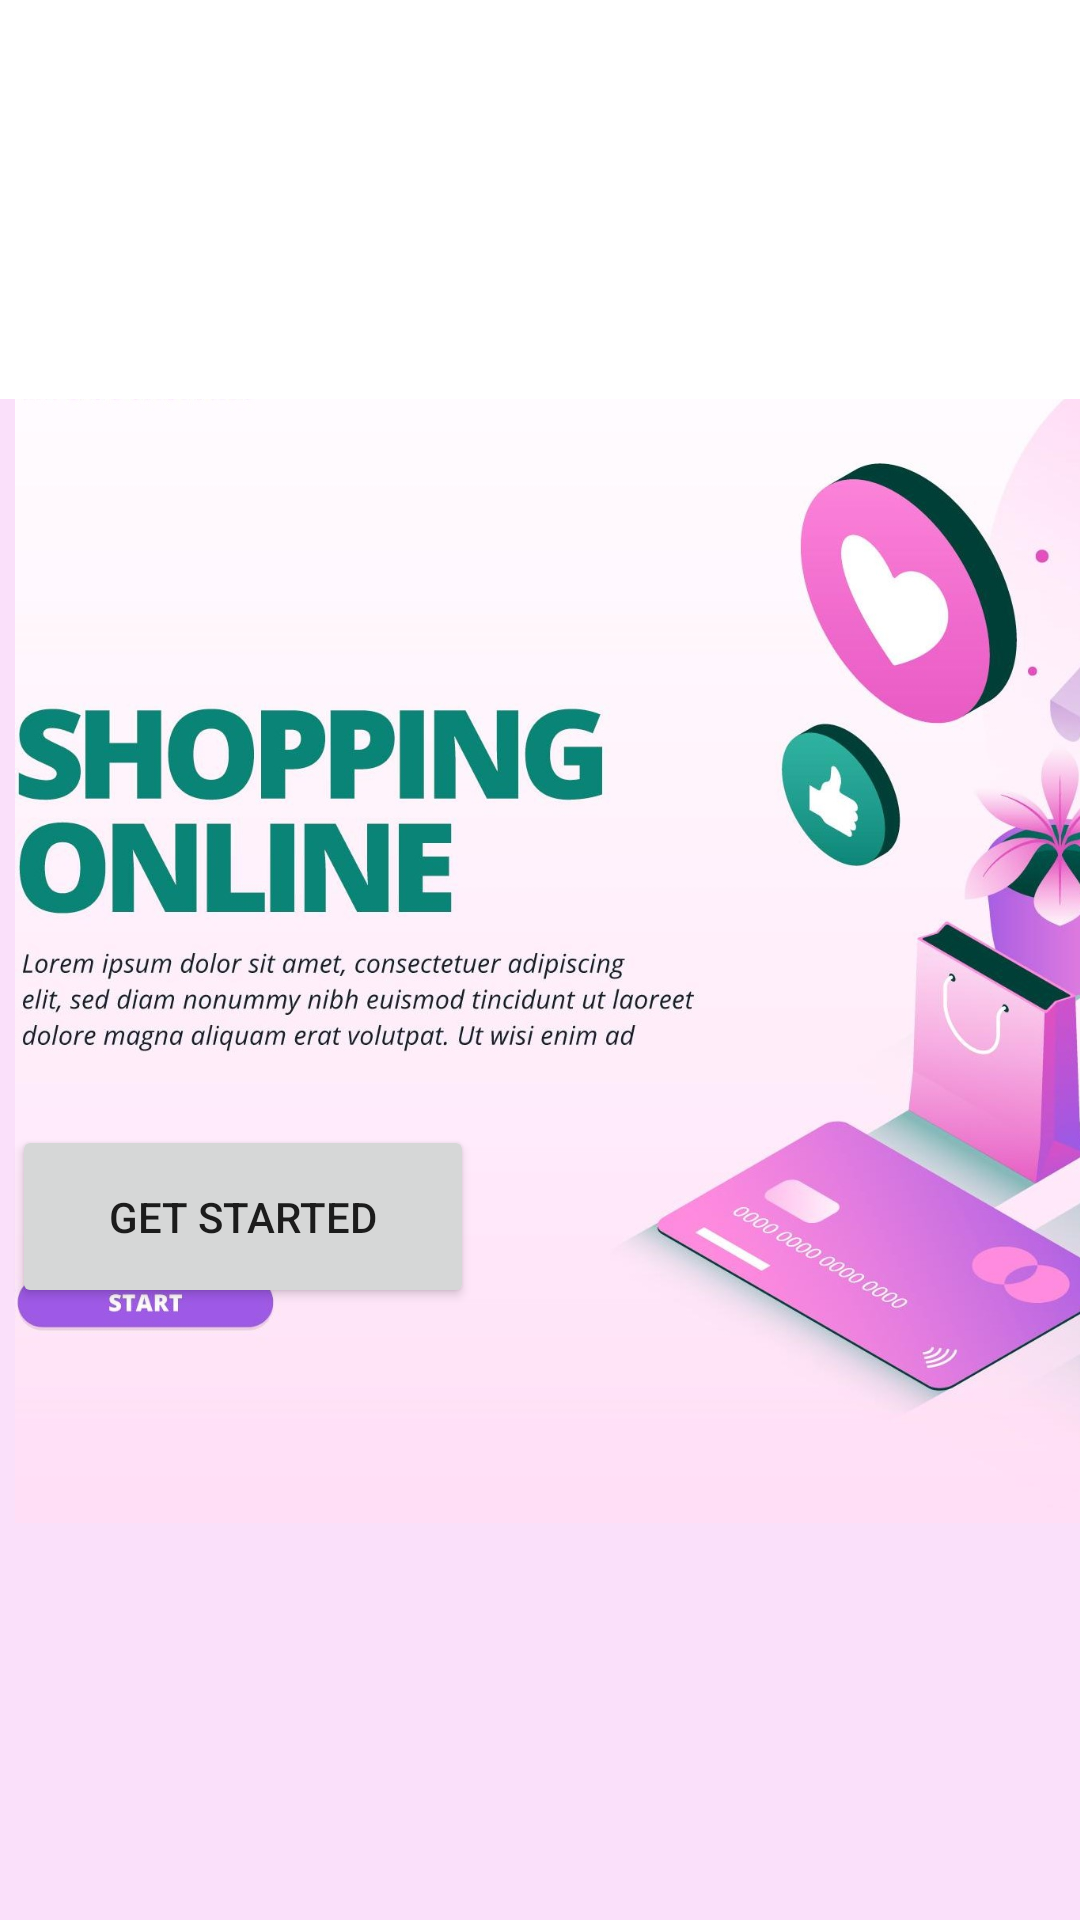

The Android layout XML behind this screen, and the referenced resources:
<!-- AndroidManifest.xml: application theme Theme.GetStarted -->
<!-- res/layout/activity_intro.xml -->
<?xml version="1.0" encoding="utf-8"?>
<androidx.constraintlayout.widget.ConstraintLayout xmlns:android="http://schemas.android.com/apk/res/android"
    xmlns:app="http://schemas.android.com/apk/res-auto"
    xmlns:tools="http://schemas.android.com/tools"
    android:id="@+id/goh"
    android:layout_width="match_parent"
    android:layout_height="match_parent"
    android:background="@color/white"
    android:backgroundTint="#FAE0FA"
    tools:context=".Intro">

    <ImageView
        android:id="@+id/imageView2"
        android:layout_width="560dp"
        android:layout_height="1052dp"
        android:layout_marginStart="5dp"
        android:layout_marginEnd="-90dp"
        app:layout_constraintBottom_toBottomOf="parent"
        app:layout_constraintEnd_toEndOf="parent"
        app:layout_constraintHorizontal_bias="0.0"
        app:layout_constraintStart_toStartOf="parent"
        app:layout_constraintTop_toTopOf="parent"
        app:layout_constraintVertical_bias="0.588"
        app:srcCompat="@drawable/intro" />

    <Button
        android:id="@+id/goH"
        android:layout_width="154dp"
        android:layout_height="61dp"
        android:layout_marginBottom="204dp"
        android:fadingEdge="vertical"
        android:text="Get Started"
        app:layout_constraintBottom_toBottomOf="parent"
        app:layout_constraintEnd_toEndOf="parent"
        app:layout_constraintHorizontal_bias="0.019"
        app:layout_constraintStart_toStartOf="parent" />

    <TextView
        android:id="@+id/textView6"
        android:layout_width="417dp"
        android:layout_height="133dp"
        android:background="#ffffff"
        android:backgroundTint="#ffff"
        app:layout_constraintEnd_toEndOf="parent"
        app:layout_constraintStart_toStartOf="parent"
        app:layout_constraintTop_toTopOf="parent" />
</androidx.constraintlayout.widget.ConstraintLayout>
<!-- resources referenced by this layout -->
<resources>
  <color name="white">#FFFFFFFF</color>
  <!-- drawable intro: jpg bitmap (drawable, 325992 bytes) -->
  <style name="Theme.GetStarted" parent="Theme.MaterialComponents.DayNight.DarkActionBar">
          
          <item name="colorPrimary">@color/black</item>
          <item name="colorPrimaryVariant">@color/black</item>
          <item name="colorOnPrimary">@color/white</item>
          
          <item name="colorSecondary">@color/teal_200</item>
          <item name="colorSecondaryVariant">@color/teal_700</item>
          <item name="colorOnSecondary">@color/black</item>
          
          <item name="android:statusBarColor" tools:targetApi="l">?attr/colorPrimaryVariant</item>
          
      </style>
  <color name="black">#FF000000</color>
  <color name="teal_200">#FF03DAC5</color>
  <color name="teal_700">#FF018786</color>
</resources>
